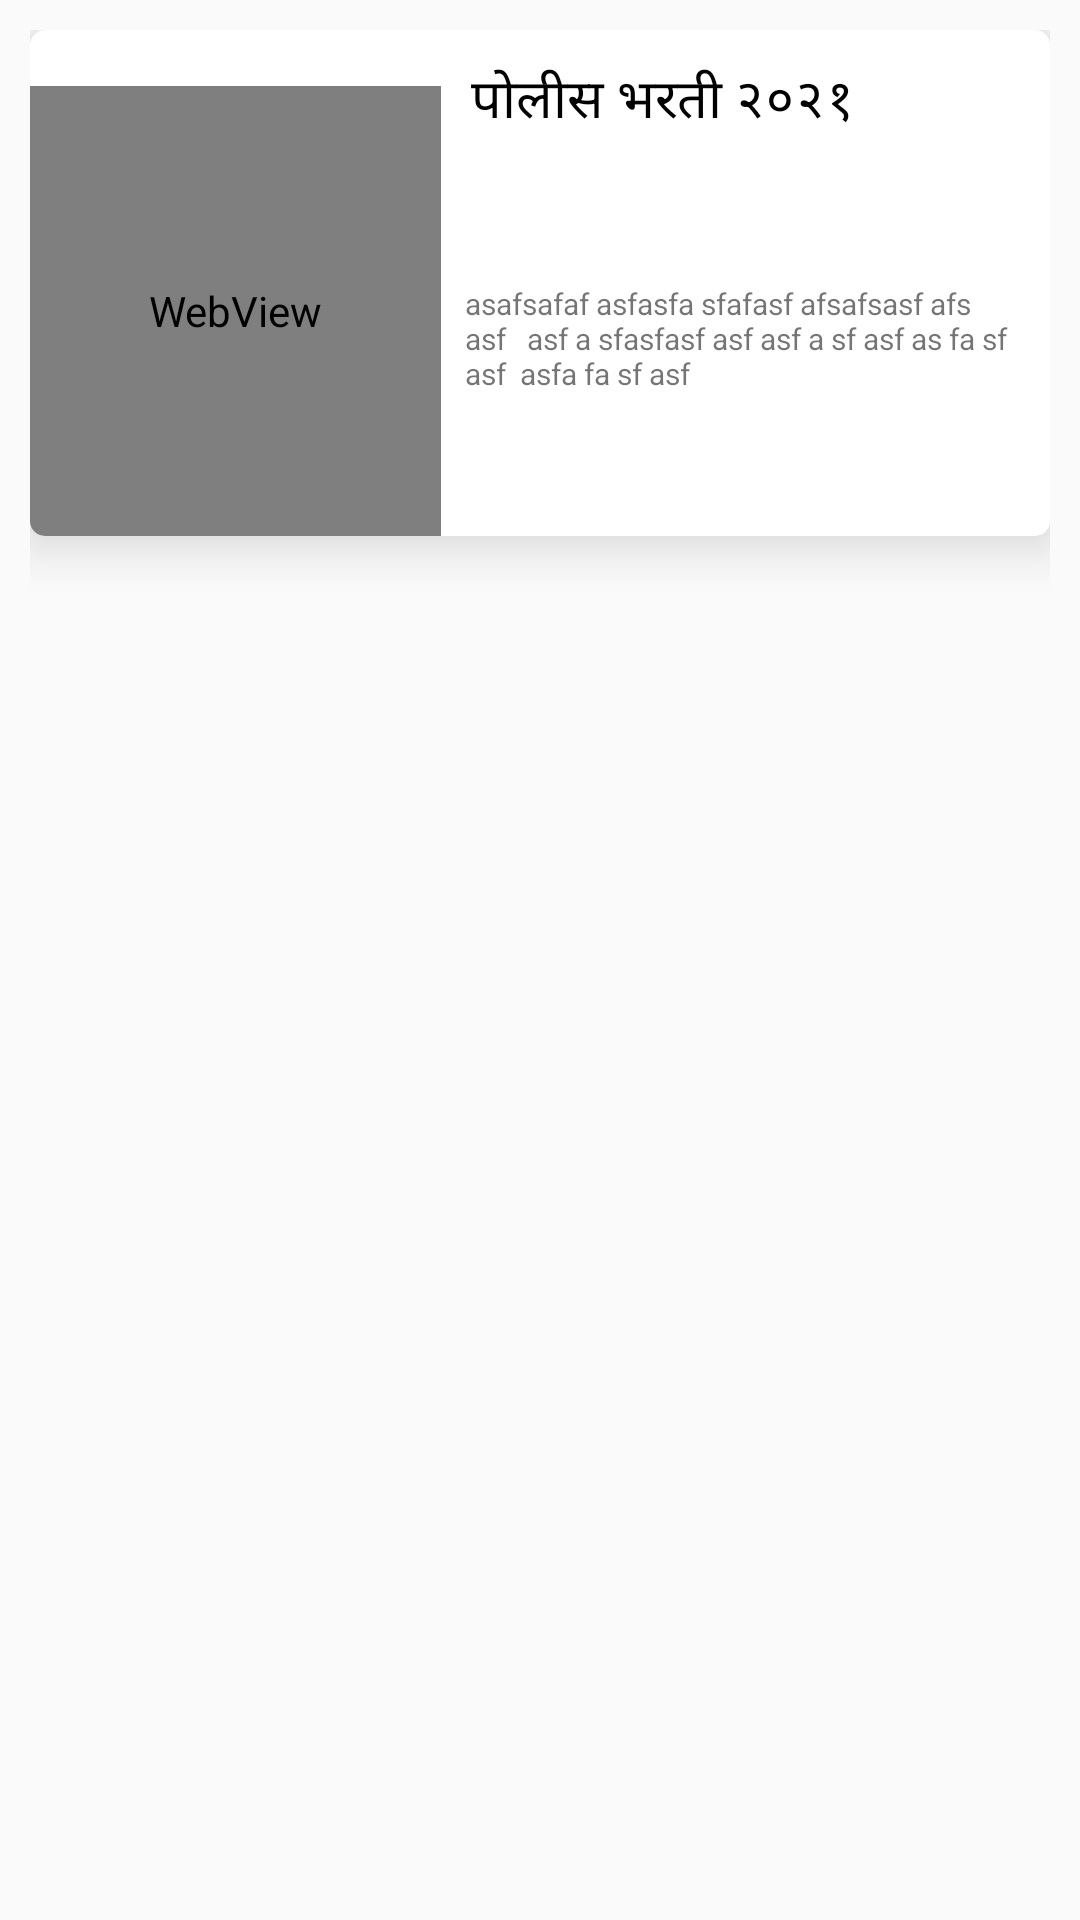

Write the Android layout XML for this screen, with the resource values it uses.
<!-- AndroidManifest.xml: application theme Theme.PoliceBhartiKatta -->
<!-- res/layout/card_yashogatha.xml -->
<?xml version="1.0" encoding="utf-8"?>
<RelativeLayout xmlns:android="http://schemas.android.com/apk/res/android"
    xmlns:app="http://schemas.android.com/apk/res-auto"
    xmlns:tools="http://schemas.android.com/tools"
    android:layout_width="match_parent"
    android:layout_height="wrap_content"
    android:padding="10dp">

    <androidx.cardview.widget.CardView
        android:layout_width="match_parent"
        android:layout_height="wrap_content"
        app:cardCornerRadius="5dp"
        app:cardElevation="10dp"
        app:cardMaxElevation="10dp"
        app:cardPreventCornerOverlap="false">

        <LinearLayout
            android:id="@+id/ll"
            android:layout_width="match_parent"
            android:layout_height="wrap_content"
            android:gravity="bottom"
            android:orientation="horizontal"
            android:weightSum="10">

            <LinearLayout
                android:layout_width="50dp"
                android:layout_height="150dp"
                android:layout_weight="3"
                android:orientation="vertical">

                <RelativeLayout
                    android:layout_width="match_parent"
                    android:layout_height="match_parent"
                    android:layout_weight="1">

                    <WebView
                        android:id="@+id/img_web"
                        android:layout_width="150dp"
                        android:layout_height="150dp">

                    </WebView>

                    <LinearLayout
                        android:layout_width="150dp"
                        android:layout_height="150dp"
                        android:background="@drawable/arrow"
                        android:orientation="vertical"></LinearLayout>

                </RelativeLayout>

            </LinearLayout>

            <LinearLayout
                android:layout_width="0dp"

                android:layout_height="wrap_content"
                android:layout_weight="7"
                android:background="#A3FFFFFF"
                android:gravity="right"
                android:orientation="vertical"
                android:padding="5dp"
                android:weightSum="10">

                <LinearLayout
                    android:layout_width="match_parent"
                    android:layout_height="wrap_content"
                    android:orientation="vertical">

                    <TextView
                        android:id="@+id/txt_title"
                        android:layout_width="match_parent"
                        android:layout_height="wrap_content"
                        android:fontFamily="@font/colabbold"
                        android:gravity="center|left"
                        android:padding="5dp"
                        android:text="पोलीस भरती २०२१"
                        android:textColor="@color/black"
                        android:textSize="18sp" />

                    <TextView
                        android:id="@+id/txt_discountprize"
                        android:layout_width="match_parent"
                        android:layout_height="0dp"
                        android:padding="3dp"
                        android:textSize="10sp" />

                    <TextView
                        android:id="@+id/txt_price"
                        android:layout_width="match_parent"
                        android:layout_height="wrap_content"
                        android:padding="3dp"
                        android:text=" "
                        android:textSize="10sp" />

                    <TextView
                        android:id="@+id/txt_details"
                        android:layout_width="match_parent"
                        android:layout_height="wrap_content"
                        android:fontFamily="@font/colabbold"
                        android:padding="3dp"
                        android:text=" "
                        android:textSize="10sp"
                        android:textStyle="bold" />

                    <TextView
                        android:id="@+id/txt_writer"
                        android:layout_width="match_parent"
                        android:layout_height="wrap_content"
                        android:padding="3dp"
                        android:text="asafsafaf asfasfa sfafasf afsafsasf afs   asf   asf a sfasfasf asf asf a sf asf as fa sf asf  asfa fa sf asf"
                        android:textSize="10sp" />

                    <TextView
                        android:id="@+id/txt_pages"
                        android:layout_width="match_parent"
                        android:layout_height="wrap_content"
                        android:padding="3dp"
                        android:text=" "
                        android:textSize="10sp" />

                    <TextView
                        android:id="@+id/txt_price2"
                        android:layout_width="match_parent"
                        android:layout_height="wrap_content"
                        android:padding="3dp"
                        android:text=" "
                        android:textSize="10sp" />

                </LinearLayout>


            </LinearLayout>

        </LinearLayout>

    </androidx.cardview.widget.CardView>
</RelativeLayout>
<!-- resources referenced by this layout -->
<resources>
  <color name="black">#FF000000</color>
  <style name="Theme.PoliceBhartiKatta" parent="Theme.Design.Light">
          
          <item name="colorPrimary">@color/purple_500</item>
          <item name="colorPrimaryVariant">@color/purple_700</item>
          <item name="colorOnPrimary">@color/white</item>
          
          <item name="colorSecondary">@color/teal_200</item>
          <item name="colorSecondaryVariant">@color/teal_700</item>
          <item name="colorOnSecondary">@color/black</item>
          
          <item name="android:statusBarColor" tools:targetApi="l">?attr/colorPrimaryVariant</item>
          
      </style>
  <color name="purple_500">#048172</color>
  <color name="purple_700">#00695C</color>
  <color name="white">#FFFFFFFF</color>
  <color name="teal_200">#FF03DAC5</color>
  <color name="teal_700">#FF018786</color>
</resources>
